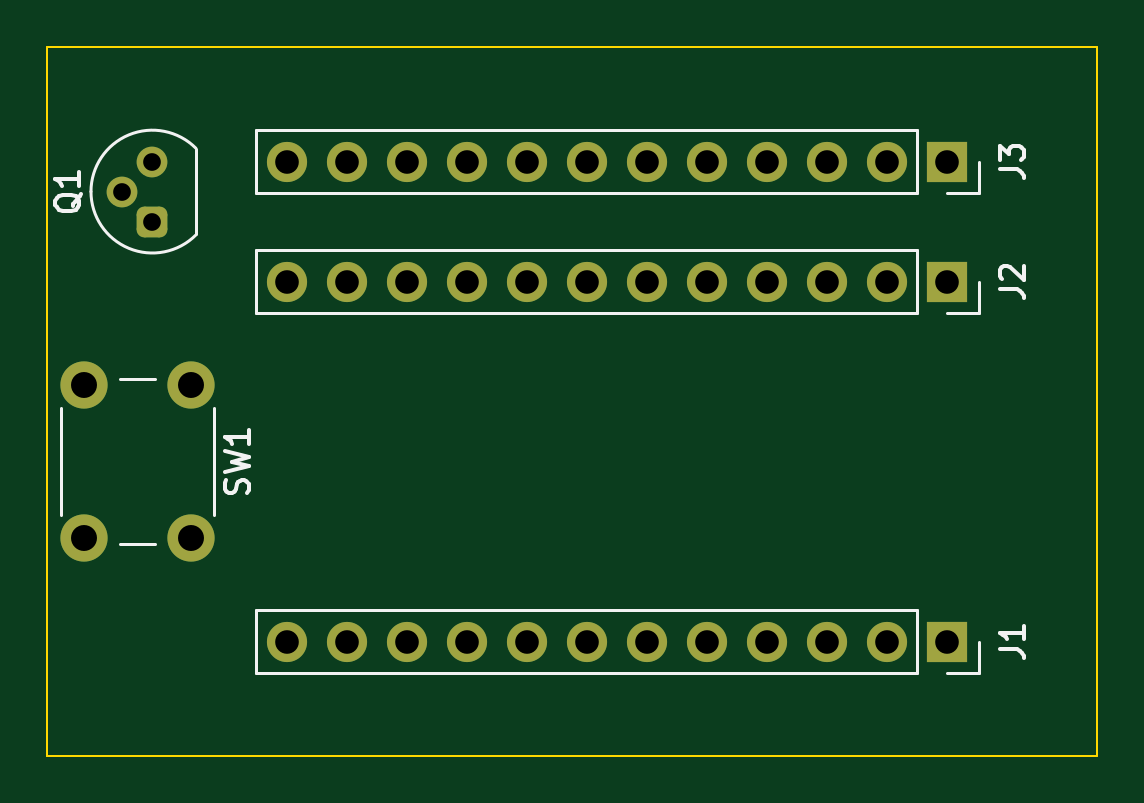
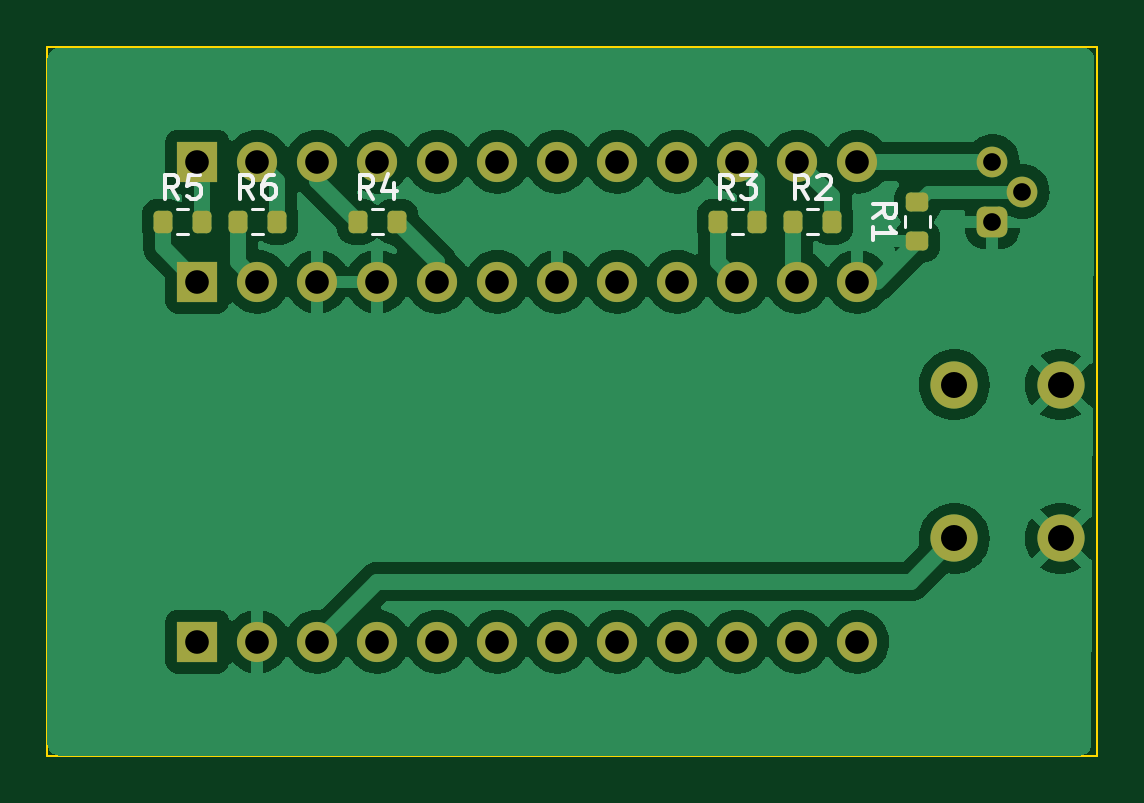
Circuit board: 11 layer files. Board 44.5 x 30.0 mm.
- bottom_copper: SAL-FP_Keyboard-LogicBoard-B_Cu.gbr (66260 bytes)
- bottom_mask: SAL-FP_Keyboard-LogicBoard-B_Mask.gbr (3007 bytes)
- paste: SAL-FP_Keyboard-LogicBoard-B_Paste.gbr (1630 bytes)
- bottom_silk: SAL-FP_Keyboard-LogicBoard-B_Silkscreen.gbr (7436 bytes)
- outline: SAL-FP_Keyboard-LogicBoard-Edge_Cuts.gbr (651 bytes)
- top_copper: SAL-FP_Keyboard-LogicBoard-F_Cu.gbr (3985 bytes)
- top_mask: SAL-FP_Keyboard-LogicBoard-F_Mask.gbr (2401 bytes)
- paste: SAL-FP_Keyboard-LogicBoard-F_Paste.gbr (479 bytes)
- top_silk: SAL-FP_Keyboard-LogicBoard-F_Silkscreen.gbr (6507 bytes)
- drill: SAL-FP_Keyboard-LogicBoard-NPTH.drl (268 bytes)
- drill: SAL-FP_Keyboard-LogicBoard-PTH.drl (1021 bytes)

=== bottom_copper: SAL-FP_Keyboard-LogicBoard-B_Cu.gbr (66260 bytes, source omitted) ===
=== bottom_mask: SAL-FP_Keyboard-LogicBoard-B_Mask.gbr (3007 bytes, source withheld) ===
=== paste: SAL-FP_Keyboard-LogicBoard-B_Paste.gbr (1630 bytes, source withheld) ===
=== bottom_silk: SAL-FP_Keyboard-LogicBoard-B_Silkscreen.gbr (7436 bytes, source omitted) ===
=== outline: SAL-FP_Keyboard-LogicBoard-Edge_Cuts.gbr ===
%TF.GenerationSoftware,KiCad,Pcbnew,7.0.6*%
%TF.CreationDate,2023-10-13T00:14:17-07:00*%
%TF.ProjectId,SAL-FP_Keyboard-LogicBoard,53414c2d-4650-45f4-9b65-79626f617264,rev?*%
%TF.SameCoordinates,PXaf9e7f0PY6122b30*%
%TF.FileFunction,Profile,NP*%
%FSLAX46Y46*%
G04 Gerber Fmt 4.6, Leading zero omitted, Abs format (unit mm)*
G04 Created by KiCad (PCBNEW 7.0.6) date 2023-10-13 00:14:17*
%MOMM*%
%LPD*%
G01*
G04 APERTURE LIST*
%TA.AperFunction,Profile*%
%ADD10C,0.100000*%
%TD*%
G04 APERTURE END LIST*
D10*
X0Y-29986000D02*
X-44450000Y-29986000D01*
X-44450000Y-29972000D01*
X-44450000Y-8636000D01*
X-44450000Y14000D01*
X0Y14000D01*
X0Y-29986000D01*
M02*

=== top_copper: SAL-FP_Keyboard-LogicBoard-F_Cu.gbr ===
%TF.GenerationSoftware,KiCad,Pcbnew,7.0.6*%
%TF.CreationDate,2023-10-13T00:14:17-07:00*%
%TF.ProjectId,SAL-FP_Keyboard-LogicBoard,53414c2d-4650-45f4-9b65-79626f617264,rev?*%
%TF.SameCoordinates,PXaf9e7f0PY6122b30*%
%TF.FileFunction,Copper,L1,Top*%
%TF.FilePolarity,Positive*%
%FSLAX46Y46*%
G04 Gerber Fmt 4.6, Leading zero omitted, Abs format (unit mm)*
G04 Created by KiCad (PCBNEW 7.0.6) date 2023-10-13 00:14:17*
%MOMM*%
%LPD*%
G01*
G04 APERTURE LIST*
G04 Aperture macros list*
%AMRoundRect*
0 Rectangle with rounded corners*
0 $1 Rounding radius*
0 $2 $3 $4 $5 $6 $7 $8 $9 X,Y pos of 4 corners*
0 Add a 4 corners polygon primitive as box body*
4,1,4,$2,$3,$4,$5,$6,$7,$8,$9,$2,$3,0*
0 Add four circle primitives for the rounded corners*
1,1,$1+$1,$2,$3*
1,1,$1+$1,$4,$5*
1,1,$1+$1,$6,$7*
1,1,$1+$1,$8,$9*
0 Add four rect primitives between the rounded corners*
20,1,$1+$1,$2,$3,$4,$5,0*
20,1,$1+$1,$4,$5,$6,$7,0*
20,1,$1+$1,$6,$7,$8,$9,0*
20,1,$1+$1,$8,$9,$2,$3,0*%
G04 Aperture macros list end*
%TA.AperFunction,ComponentPad*%
%ADD10R,1.700000X1.700000*%
%TD*%
%TA.AperFunction,ComponentPad*%
%ADD11O,1.700000X1.700000*%
%TD*%
%TA.AperFunction,ComponentPad*%
%ADD12RoundRect,0.325000X0.325000X-0.325000X0.325000X0.325000X-0.325000X0.325000X-0.325000X-0.325000X0*%
%TD*%
%TA.AperFunction,ComponentPad*%
%ADD13C,1.300000*%
%TD*%
%TA.AperFunction,ComponentPad*%
%ADD14C,2.000000*%
%TD*%
G04 APERTURE END LIST*
D10*
%TO.P,J1,1,Pin_1*%
%TO.N,/RAW*%
X-6350000Y-25146000D03*
D11*
%TO.P,J1,2,Pin_2*%
%TO.N,GND*%
X-8890000Y-25146000D03*
%TO.P,J1,3,Pin_3*%
%TO.N,/RST*%
X-11430000Y-25146000D03*
%TO.P,J1,4,Pin_4*%
%TO.N,unconnected-(J1-Pin_4-Pad4)*%
X-13970000Y-25146000D03*
%TO.P,J1,5,Pin_5*%
%TO.N,/F4*%
X-16510000Y-25146000D03*
%TO.P,J1,6,Pin_6*%
%TO.N,/F5*%
X-19050000Y-25146000D03*
%TO.P,J1,7,Pin_7*%
%TO.N,/F6*%
X-21590000Y-25146000D03*
%TO.P,J1,8,Pin_8*%
%TO.N,/F7*%
X-24130000Y-25146000D03*
%TO.P,J1,9,Pin_9*%
%TO.N,/B1*%
X-26670000Y-25146000D03*
%TO.P,J1,10,Pin_10*%
%TO.N,/B3*%
X-29210000Y-25146000D03*
%TO.P,J1,11,Pin_11*%
%TO.N,/B2*%
X-31750000Y-25146000D03*
%TO.P,J1,12,Pin_12*%
%TO.N,/B6*%
X-34290000Y-25146000D03*
%TD*%
D12*
%TO.P,Q1,1,E*%
%TO.N,GND*%
X-40005000Y-7366000D03*
D13*
%TO.P,Q1,2,B*%
%TO.N,Net-(Q1-B)*%
X-41275000Y-6096000D03*
%TO.P,Q1,3,C*%
%TO.N,/LED1*%
X-40005000Y-4826000D03*
%TD*%
D14*
%TO.P,SW1,1,1*%
%TO.N,/RST*%
X-38390000Y-14276000D03*
X-38390000Y-20776000D03*
%TO.P,SW1,2,2*%
%TO.N,GND*%
X-42890000Y-14276000D03*
X-42890000Y-20776000D03*
%TD*%
D10*
%TO.P,J2,1,Pin_1*%
%TO.N,/D3*%
X-6350000Y-9906000D03*
D11*
%TO.P,J2,2,Pin_2*%
%TO.N,/D2*%
X-8890000Y-9906000D03*
%TO.P,J2,3,Pin_3*%
%TO.N,GND*%
X-11430000Y-9906000D03*
%TO.P,J2,4,Pin_4*%
X-13970000Y-9906000D03*
%TO.P,J2,5,Pin_5*%
%TO.N,/D1*%
X-16510000Y-9906000D03*
%TO.P,J2,6,Pin_6*%
%TO.N,/D0*%
X-19050000Y-9906000D03*
%TO.P,J2,7,Pin_7*%
%TO.N,/D4*%
X-21590000Y-9906000D03*
%TO.P,J2,8,Pin_8*%
%TO.N,/C6*%
X-24130000Y-9906000D03*
%TO.P,J2,9,Pin_9*%
%TO.N,/D7*%
X-26670000Y-9906000D03*
%TO.P,J2,10,Pin_10*%
%TO.N,/E6*%
X-29210000Y-9906000D03*
%TO.P,J2,11,Pin_11*%
%TO.N,/B4*%
X-31750000Y-9906000D03*
%TO.P,J2,12,Pin_12*%
%TO.N,/B5*%
X-34290000Y-9906000D03*
%TD*%
D10*
%TO.P,J3,1,Pin_1*%
%TO.N,/LED5*%
X-6350000Y-4826000D03*
D11*
%TO.P,J3,2,Pin_2*%
%TO.N,/LED6*%
X-8890000Y-4826000D03*
%TO.P,J3,3,Pin_3*%
%TO.N,/LED4*%
X-11430000Y-4826000D03*
%TO.P,J3,4,Pin_4*%
%TO.N,unconnected-(J3-Pin_4-Pad4)*%
X-13970000Y-4826000D03*
%TO.P,J3,5,Pin_5*%
%TO.N,unconnected-(J3-Pin_5-Pad5)*%
X-16510000Y-4826000D03*
%TO.P,J3,6,Pin_6*%
%TO.N,unconnected-(J3-Pin_6-Pad6)*%
X-19050000Y-4826000D03*
%TO.P,J3,7,Pin_7*%
%TO.N,unconnected-(J3-Pin_7-Pad7)*%
X-21590000Y-4826000D03*
%TO.P,J3,8,Pin_8*%
%TO.N,unconnected-(J3-Pin_8-Pad8)*%
X-24130000Y-4826000D03*
%TO.P,J3,9,Pin_9*%
%TO.N,unconnected-(J3-Pin_9-Pad9)*%
X-26670000Y-4826000D03*
%TO.P,J3,10,Pin_10*%
%TO.N,/LED3*%
X-29210000Y-4826000D03*
%TO.P,J3,11,Pin_11*%
%TO.N,/LED2*%
X-31750000Y-4826000D03*
%TO.P,J3,12,Pin_12*%
%TO.N,/LED1*%
X-34290000Y-4826000D03*
%TD*%
M02*

=== top_mask: SAL-FP_Keyboard-LogicBoard-F_Mask.gbr (2401 bytes, source withheld) ===
=== paste: SAL-FP_Keyboard-LogicBoard-F_Paste.gbr ===
%TF.GenerationSoftware,KiCad,Pcbnew,7.0.6*%
%TF.CreationDate,2023-10-13T00:14:17-07:00*%
%TF.ProjectId,SAL-FP_Keyboard-LogicBoard,53414c2d-4650-45f4-9b65-79626f617264,rev?*%
%TF.SameCoordinates,PXaf9e7f0PY6122b30*%
%TF.FileFunction,Paste,Top*%
%TF.FilePolarity,Positive*%
%FSLAX46Y46*%
G04 Gerber Fmt 4.6, Leading zero omitted, Abs format (unit mm)*
G04 Created by KiCad (PCBNEW 7.0.6) date 2023-10-13 00:14:17*
%MOMM*%
%LPD*%
G01*
G04 APERTURE LIST*
G04 APERTURE END LIST*
M02*

=== top_silk: SAL-FP_Keyboard-LogicBoard-F_Silkscreen.gbr (6507 bytes, source omitted) ===
=== drill: SAL-FP_Keyboard-LogicBoard-NPTH.drl ===
M48
; DRILL file {KiCad 7.0.6} date Fri Oct 13 00:14:26 2023
; FORMAT={-:-/ absolute / inch / decimal}
; #@! TF.CreationDate,2023-10-13T00:14:26-07:00
; #@! TF.GenerationSoftware,Kicad,Pcbnew,7.0.6
; #@! TF.FileFunction,NonPlated,1,2,NPTH
FMAT,2
INCH
%
G90
G05
T0
M30

=== drill: SAL-FP_Keyboard-LogicBoard-PTH.drl ===
M48
; DRILL file {KiCad 7.0.6} date Fri Oct 13 00:14:26 2023
; FORMAT={-:-/ absolute / inch / decimal}
; #@! TF.CreationDate,2023-10-13T00:14:26-07:00
; #@! TF.GenerationSoftware,Kicad,Pcbnew,7.0.6
; #@! TF.FileFunction,Plated,1,2,PTH
FMAT,2
INCH
; #@! TA.AperFunction,Plated,PTH,ComponentDrill
T1C0.0295
; #@! TA.AperFunction,Plated,PTH,ComponentDrill
T2C0.0394
; #@! TA.AperFunction,Plated,PTH,ComponentDrill
T3C0.0433
%
G90
G05
T1
X-1.625Y-0.24
X-1.575Y-0.19
X-1.575Y-0.29
T2
X-1.35Y-0.19
X-1.35Y-0.39
X-1.35Y-0.99
X-1.25Y-0.19
X-1.25Y-0.39
X-1.25Y-0.99
X-1.15Y-0.19
X-1.15Y-0.39
X-1.15Y-0.99
X-1.05Y-0.19
X-1.05Y-0.39
X-1.05Y-0.99
X-0.95Y-0.19
X-0.95Y-0.39
X-0.95Y-0.99
X-0.85Y-0.19
X-0.85Y-0.39
X-0.85Y-0.99
X-0.75Y-0.19
X-0.75Y-0.39
X-0.75Y-0.99
X-0.65Y-0.19
X-0.65Y-0.39
X-0.65Y-0.99
X-0.55Y-0.19
X-0.55Y-0.39
X-0.55Y-0.99
X-0.45Y-0.19
X-0.45Y-0.39
X-0.45Y-0.99
X-0.35Y-0.19
X-0.35Y-0.39
X-0.35Y-0.99
X-0.25Y-0.19
X-0.25Y-0.39
X-0.25Y-0.99
T3
X-1.6886Y-0.562
X-1.6886Y-0.818
X-1.5114Y-0.562
X-1.5114Y-0.818
T0
M30

